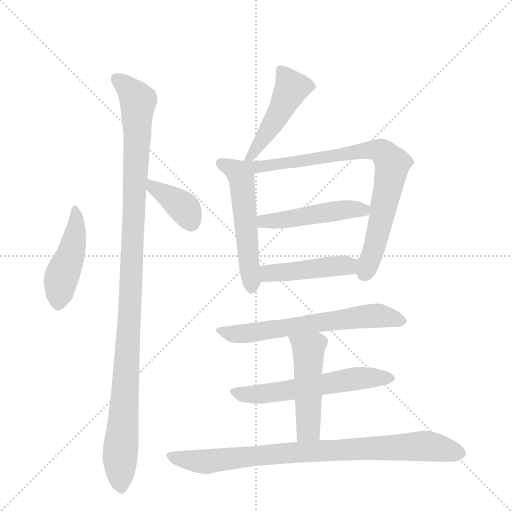
t = 0.00 s
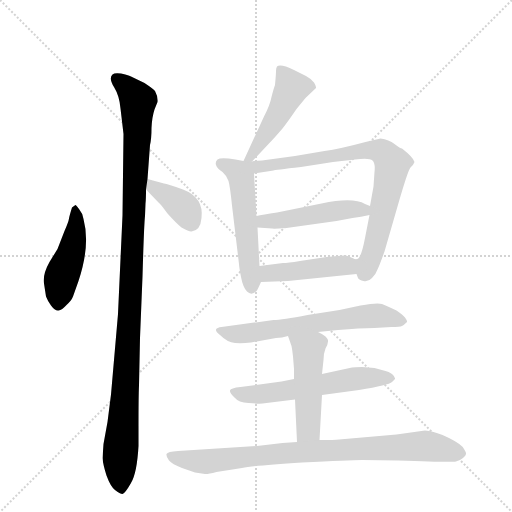
t = 1.81 s
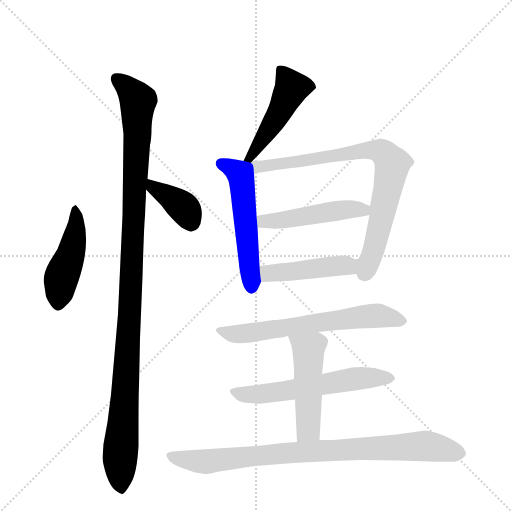
t = 3.61 s
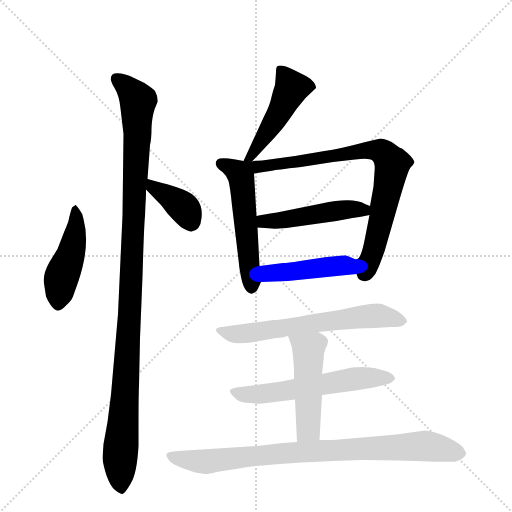
t = 5.42 s
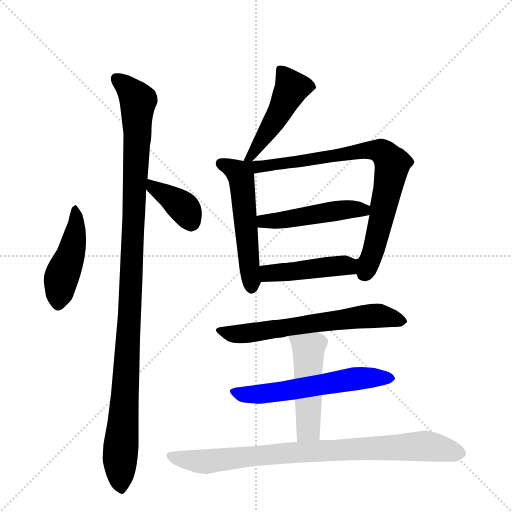
t = 7.23 s
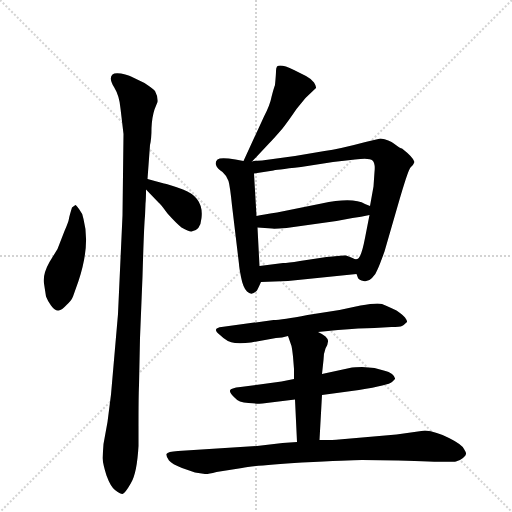
t = 9.04 s

The animated SVG that drew these frames (rendered in a browser with its animation timeline set to each time). Animation: 12 CSS @keyframes rules; one cycle of 9.04 s.

<svg version="1.1" viewBox="0 0 1024 1024" xmlns="http://www.w3.org/2000/svg">
  <g stroke="lightgray" stroke-dasharray="1,1" stroke-width="1" transform="scale(4, 4)">
    <line x1="0" y1="0" x2="256" y2="256"></line>
    <line x1="256" y1="0" x2="0" y2="256"></line>
    <line x1="128" y1="0" x2="128" y2="256"></line>
    <line x1="0" y1="128" x2="256" y2="128"></line>
  </g>
  <g transform="scale(1, -1) translate(0, -848)">
    <style type="text/css">
      
        @keyframes keyframes0 {
          from {
            stroke: blue;
            stroke-dashoffset: 453;
            stroke-width: 128;
          }
          60% {
            animation-timing-function: step-end;
            stroke: blue;
            stroke-dashoffset: 0;
            stroke-width: 128;
          }
          to {
            stroke: black;
            stroke-width: 1024;
          }
        }
        #make-me-a-hanzi-animation-0 {
          animation: keyframes0 0.61865234375s both;
          animation-delay: 0s;
          animation-timing-function: linear;
        }
      
        @keyframes keyframes1 {
          from {
            stroke: blue;
            stroke-dashoffset: 1099;
            stroke-width: 128;
          }
          78% {
            animation-timing-function: step-end;
            stroke: blue;
            stroke-dashoffset: 0;
            stroke-width: 128;
          }
          to {
            stroke: black;
            stroke-width: 1024;
          }
        }
        #make-me-a-hanzi-animation-1 {
          animation: keyframes1 1.1443684895833333s both;
          animation-delay: 0.61865234375s;
          animation-timing-function: linear;
        }
      
        @keyframes keyframes2 {
          from {
            stroke: blue;
            stroke-dashoffset: 377;
            stroke-width: 128;
          }
          55% {
            animation-timing-function: step-end;
            stroke: blue;
            stroke-dashoffset: 0;
            stroke-width: 128;
          }
          to {
            stroke: black;
            stroke-width: 1024;
          }
        }
        #make-me-a-hanzi-animation-2 {
          animation: keyframes2 0.5568033854166666s both;
          animation-delay: 1.7630208333333333s;
          animation-timing-function: linear;
        }
      
        @keyframes keyframes3 {
          from {
            stroke: blue;
            stroke-dashoffset: 471;
            stroke-width: 128;
          }
          61% {
            animation-timing-function: step-end;
            stroke: blue;
            stroke-dashoffset: 0;
            stroke-width: 128;
          }
          to {
            stroke: black;
            stroke-width: 1024;
          }
        }
        #make-me-a-hanzi-animation-3 {
          animation: keyframes3 0.63330078125s both;
          animation-delay: 2.31982421875s;
          animation-timing-function: linear;
        }
      
        @keyframes keyframes4 {
          from {
            stroke: blue;
            stroke-dashoffset: 528;
            stroke-width: 128;
          }
          63% {
            animation-timing-function: step-end;
            stroke: blue;
            stroke-dashoffset: 0;
            stroke-width: 128;
          }
          to {
            stroke: black;
            stroke-width: 1024;
          }
        }
        #make-me-a-hanzi-animation-4 {
          animation: keyframes4 0.6796875s both;
          animation-delay: 2.953125s;
          animation-timing-function: linear;
        }
      
        @keyframes keyframes5 {
          from {
            stroke: blue;
            stroke-dashoffset: 793;
            stroke-width: 128;
          }
          72% {
            animation-timing-function: step-end;
            stroke: blue;
            stroke-dashoffset: 0;
            stroke-width: 128;
          }
          to {
            stroke: black;
            stroke-width: 1024;
          }
        }
        #make-me-a-hanzi-animation-5 {
          animation: keyframes5 0.8953450520833334s both;
          animation-delay: 3.6328125s;
          animation-timing-function: linear;
        }
      
        @keyframes keyframes6 {
          from {
            stroke: blue;
            stroke-dashoffset: 474;
            stroke-width: 128;
          }
          61% {
            animation-timing-function: step-end;
            stroke: blue;
            stroke-dashoffset: 0;
            stroke-width: 128;
          }
          to {
            stroke: black;
            stroke-width: 1024;
          }
        }
        #make-me-a-hanzi-animation-6 {
          animation: keyframes6 0.6357421875s both;
          animation-delay: 4.528157552083333s;
          animation-timing-function: linear;
        }
      
        @keyframes keyframes7 {
          from {
            stroke: blue;
            stroke-dashoffset: 443;
            stroke-width: 128;
          }
          59% {
            animation-timing-function: step-end;
            stroke: blue;
            stroke-dashoffset: 0;
            stroke-width: 128;
          }
          to {
            stroke: black;
            stroke-width: 1024;
          }
        }
        #make-me-a-hanzi-animation-7 {
          animation: keyframes7 0.6105143229166666s both;
          animation-delay: 5.163899739583333s;
          animation-timing-function: linear;
        }
      
        @keyframes keyframes8 {
          from {
            stroke: blue;
            stroke-dashoffset: 626;
            stroke-width: 128;
          }
          67% {
            animation-timing-function: step-end;
            stroke: blue;
            stroke-dashoffset: 0;
            stroke-width: 128;
          }
          to {
            stroke: black;
            stroke-width: 1024;
          }
        }
        #make-me-a-hanzi-animation-8 {
          animation: keyframes8 0.7594401041666666s both;
          animation-delay: 5.7744140625s;
          animation-timing-function: linear;
        }
      
        @keyframes keyframes9 {
          from {
            stroke: blue;
            stroke-dashoffset: 576;
            stroke-width: 128;
          }
          65% {
            animation-timing-function: step-end;
            stroke: blue;
            stroke-dashoffset: 0;
            stroke-width: 128;
          }
          to {
            stroke: black;
            stroke-width: 1024;
          }
        }
        #make-me-a-hanzi-animation-9 {
          animation: keyframes9 0.71875s both;
          animation-delay: 6.533854166666667s;
          animation-timing-function: linear;
        }
      
        @keyframes keyframes10 {
          from {
            stroke: blue;
            stroke-dashoffset: 478;
            stroke-width: 128;
          }
          61% {
            animation-timing-function: step-end;
            stroke: blue;
            stroke-dashoffset: 0;
            stroke-width: 128;
          }
          to {
            stroke: black;
            stroke-width: 1024;
          }
        }
        #make-me-a-hanzi-animation-10 {
          animation: keyframes10 0.6389973958333334s both;
          animation-delay: 7.252604166666667s;
          animation-timing-function: linear;
        }
      
        @keyframes keyframes11 {
          from {
            stroke: blue;
            stroke-dashoffset: 841;
            stroke-width: 128;
          }
          73% {
            animation-timing-function: step-end;
            stroke: blue;
            stroke-dashoffset: 0;
            stroke-width: 128;
          }
          to {
            stroke: black;
            stroke-width: 1024;
          }
        }
        #make-me-a-hanzi-animation-11 {
          animation: keyframes11 0.9344075520833334s both;
          animation-delay: 7.8916015625s;
          animation-timing-function: linear;
        }
      
    </style>
    
      <path d="M 151 438 Q 150 438 144 433 Q 139 417 138 411 Q 137 404 129 386 L 115 350 L 99 324 Q 85 299 88 281 L 92 255 Q 95 247 102 237 Q 110 226 117 227 Q 124 228 133 238 Q 143 247 146 255 L 157 286 Q 181 358 167 410 Q 165 422 158 430 Q 152 438 151 438 Z" fill="lightgray"></path>
    
      <path d="M 245 417 L 236 220 L 222 59 L 215 4 L 207 -40 L 205 -68 Q 206 -81 213 -103 Q 221 -125 230 -132 Q 240 -140 245 -140 Q 250 -139 262 -118 Q 274 -98 277 -44 L 277 -4 Q 277 56 278 77 L 280 172 L 285 295 Q 288 398 290 416 L 291 441 Q 292 449 292 469 L 295 490 L 300 558 Q 303 570 303 592 Q 304 614 309 629 L 315 644 Q 316 655 310 666 Q 307 670 289 682 L 262 695 Q 256 698 242 701 Q 229 703 225 699 Q 217 692 228 674 Q 239 656 241 631 L 247 580 L 245 417 Z" fill="lightgray"></path>
    
      <path d="M 292 469 L 318 442 Q 320 441 326 433 L 335 421 Q 351 403 363 393 Q 379 384 383 385 Q 401 387 403 412 Q 408 453 366 469 Q 335 480 328 481 L 295 490 C 266 498 271 491 292 469 Z" fill="lightgray"></path>
    
      <path d="M 504 525 L 537 560 Q 547 570 565 591 Q 576 605 593 630 L 611 652 L 632 672 Q 633 675 628 683 Q 620 692 612 696 L 588 708 Q 561 721 554 715 Q 552 712 552 706 Q 552 699 550 678 Q 547 670 543 654 Q 540 638 528 615 L 487 526 C 474 499 483 503 504 525 Z" fill="lightgray"></path>
    
      <path d="M 487 526 L 471 529 Q 441 534 435 529 Q 430 524 432 518 Q 434 511 445 504 Q 454 496 457 486 Q 460 476 464 437 L 478 320 Q 478 315 482 294 Q 486 273 494 265 Q 503 256 513 266 Q 514 266 522 284 C 523 287 521 286 519 316 L 515 393 L 513 416 L 508 501 C 507 522 507 522 487 526 Z" fill="lightgray"></path>
    
      <path d="M 713 300 L 716 292 Q 718 288 727 286 Q 737 284 744 292 Q 752 300 755 309 Q 759 317 769 345 L 795 435 Q 816 508 821 513 Q 827 518 829 524 Q 827 533 804 551 Q 801 551 789 560 Q 778 569 761 571 L 731 564 Q 679 550 649 546 L 590 536 L 524 527 Q 510 527 504 525 C 474 521 463 494 508 501 L 547 507 Q 548 508 602 514 L 666 524 L 710 529 Q 739 533 745 527 Q 751 521 749 504 L 747 475 L 740 436 L 739 418 L 730 372 Q 722 330 714 330 C 703 313 703 313 713 300 Z" fill="lightgray"></path>
    
      <path d="M 643 441 L 554 423 Q 525 419 513 416 C 484 410 485 395 515 393 L 544 391 Q 547 390 573 392 L 673 406 L 705 412 Q 722 414 739 418 C 768 425 768 425 740 436 L 730 440 Q 706 454 643 441 Z" fill="lightgray"></path>
    
      <path d="M 522 284 L 576 286 L 713 300 C 743 303 744 327 714 330 Q 712 328 705 332 Q 699 335 692 337 Q 685 338 653 334 L 600 326 Q 575 322 566 322 L 519 316 C 489 312 492 283 522 284 Z" fill="lightgray"></path>
    
      <path d="M 636 184 L 676 188 Q 720 192 749 192 L 783 194 Q 800 194 804 196 Q 808 198 814 204 Q 815 206 810 213 Q 805 219 793 227 Q 775 236 764 240 Q 754 243 721 237 L 679 228 L 615 218 Q 564 208 547 208 L 443 194 Q 434 193 432 189 Q 431 185 440 178 Q 455 163 470 162 Q 485 161 502 163 L 552 172 Q 564 172 576 176 L 636 184 Z" fill="lightgray"></path>
    
      <path d="M 644 58 L 718 68 Q 778 78 784 84 L 790 90 Q 791 94 784 100 Q 777 105 771 106 L 749 112 L 724 114 Q 708 114 704 113 L 644 100 L 588 90 L 563 85 L 481 74 Q 461 72 460 67 Q 459 63 469 53 Q 477 43 497 42 Q 518 40 525 41 L 590 49 L 644 58 Z" fill="lightgray"></path>
    
      <path d="M 639 -32 L 644 58 L 644 100 L 647 128 Q 647 141 651 151 Q 656 160 656 165 Q 657 169 651 175 Q 645 180 636 184 C 609 197 566 204 576 176 L 583 156 Q 584 152 586 135 L 588 110 L 588 90 L 590 49 L 594 -36 C 595 -66 637 -62 639 -32 Z" fill="lightgray"></path>
    
      <path d="M 514 -44 L 356 -54 Q 335 -55 333 -60 Q 332 -66 338 -73 Q 344 -80 364 -88 L 390 -97 L 410 -100 Q 414 -101 433 -96 L 484 -88 Q 509 -83 604 -77 Q 699 -72 724 -72 L 796 -73 Q 904 -77 912 -75 Q 920 -73 926 -68 Q 932 -63 932 -60 Q 933 -58 928 -50 Q 924 -41 898 -28 Q 873 -15 850 -13 L 793 -21 L 678 -31 Q 670 -32 639 -32 L 594 -36 L 565 -38 L 514 -44 Z" fill="lightgray"></path>
    
    
      <clipPath id="make-me-a-hanzi-clip-0">
        <path d="M 151 438 Q 150 438 144 433 Q 139 417 138 411 Q 137 404 129 386 L 115 350 L 99 324 Q 85 299 88 281 L 92 255 Q 95 247 102 237 Q 110 226 117 227 Q 124 228 133 238 Q 143 247 146 255 L 157 286 Q 181 358 167 410 Q 165 422 158 430 Q 152 438 151 438 Z"></path>
      </clipPath>
      <path clip-path="url(#make-me-a-hanzi-clip-0)" d="M 151 431 L 153 400 L 146 359 L 121 288 L 116 239" fill="none" id="make-me-a-hanzi-animation-0" stroke-dasharray="325 650" stroke-linecap="round"></path>
    
      <clipPath id="make-me-a-hanzi-clip-1">
        <path d="M 245 417 L 236 220 L 222 59 L 215 4 L 207 -40 L 205 -68 Q 206 -81 213 -103 Q 221 -125 230 -132 Q 240 -140 245 -140 Q 250 -139 262 -118 Q 274 -98 277 -44 L 277 -4 Q 277 56 278 77 L 280 172 L 285 295 Q 288 398 290 416 L 291 441 Q 292 449 292 469 L 295 490 L 300 558 Q 303 570 303 592 Q 304 614 309 629 L 315 644 Q 316 655 310 666 Q 307 670 289 682 L 262 695 Q 256 698 242 701 Q 229 703 225 699 Q 217 692 228 674 Q 239 656 241 631 L 247 580 L 245 417 Z"></path>
      </clipPath>
      <path clip-path="url(#make-me-a-hanzi-clip-1)" d="M 232 691 L 276 648 L 264 308 L 240 -63 L 244 -132" fill="none" id="make-me-a-hanzi-animation-1" stroke-dasharray="971 1942" stroke-linecap="round"></path>
    
      <clipPath id="make-me-a-hanzi-clip-2">
        <path d="M 292 469 L 318 442 Q 320 441 326 433 L 335 421 Q 351 403 363 393 Q 379 384 383 385 Q 401 387 403 412 Q 408 453 366 469 Q 335 480 328 481 L 295 490 C 266 498 271 491 292 469 Z"></path>
      </clipPath>
      <path clip-path="url(#make-me-a-hanzi-clip-2)" d="M 299 484 L 367 433 L 383 401" fill="none" id="make-me-a-hanzi-animation-2" stroke-dasharray="249 498" stroke-linecap="round"></path>
    
      <clipPath id="make-me-a-hanzi-clip-3">
        <path d="M 504 525 L 537 560 Q 547 570 565 591 Q 576 605 593 630 L 611 652 L 632 672 Q 633 675 628 683 Q 620 692 612 696 L 588 708 Q 561 721 554 715 Q 552 712 552 706 Q 552 699 550 678 Q 547 670 543 654 Q 540 638 528 615 L 487 526 C 474 499 483 503 504 525 Z"></path>
      </clipPath>
      <path clip-path="url(#make-me-a-hanzi-clip-3)" d="M 559 709 L 584 672 L 536 585 L 500 533 L 492 532" fill="none" id="make-me-a-hanzi-animation-3" stroke-dasharray="343 686" stroke-linecap="round"></path>
    
      <clipPath id="make-me-a-hanzi-clip-4">
        <path d="M 487 526 L 471 529 Q 441 534 435 529 Q 430 524 432 518 Q 434 511 445 504 Q 454 496 457 486 Q 460 476 464 437 L 478 320 Q 478 315 482 294 Q 486 273 494 265 Q 503 256 513 266 Q 514 266 522 284 C 523 287 521 286 519 316 L 515 393 L 513 416 L 508 501 C 507 522 507 522 487 526 Z"></path>
      </clipPath>
      <path clip-path="url(#make-me-a-hanzi-clip-4)" d="M 441 521 L 471 507 L 483 488 L 503 273" fill="none" id="make-me-a-hanzi-animation-4" stroke-dasharray="400 800" stroke-linecap="round"></path>
    
      <clipPath id="make-me-a-hanzi-clip-5">
        <path d="M 713 300 L 716 292 Q 718 288 727 286 Q 737 284 744 292 Q 752 300 755 309 Q 759 317 769 345 L 795 435 Q 816 508 821 513 Q 827 518 829 524 Q 827 533 804 551 Q 801 551 789 560 Q 778 569 761 571 L 731 564 Q 679 550 649 546 L 590 536 L 524 527 Q 510 527 504 525 C 474 521 463 494 508 501 L 547 507 Q 548 508 602 514 L 666 524 L 710 529 Q 739 533 745 527 Q 751 521 749 504 L 747 475 L 740 436 L 739 418 L 730 372 Q 722 330 714 330 C 703 313 703 313 713 300 Z"></path>
      </clipPath>
      <path clip-path="url(#make-me-a-hanzi-clip-5)" d="M 491 522 L 513 514 L 589 521 L 726 548 L 759 547 L 769 540 L 785 519 L 747 344 L 728 301" fill="none" id="make-me-a-hanzi-animation-5" stroke-dasharray="665 1330" stroke-linecap="round"></path>
    
      <clipPath id="make-me-a-hanzi-clip-6">
        <path d="M 643 441 L 554 423 Q 525 419 513 416 C 484 410 485 395 515 393 L 544 391 Q 547 390 573 392 L 673 406 L 705 412 Q 722 414 739 418 C 768 425 768 425 740 436 L 730 440 Q 706 454 643 441 Z"></path>
      </clipPath>
      <path clip-path="url(#make-me-a-hanzi-clip-6)" d="M 519 411 L 528 405 L 562 407 L 656 425 L 733 432" fill="none" id="make-me-a-hanzi-animation-6" stroke-dasharray="346 692" stroke-linecap="round"></path>
    
      <clipPath id="make-me-a-hanzi-clip-7">
        <path d="M 522 284 L 576 286 L 713 300 C 743 303 744 327 714 330 Q 712 328 705 332 Q 699 335 692 337 Q 685 338 653 334 L 600 326 Q 575 322 566 322 L 519 316 C 489 312 492 283 522 284 Z"></path>
      </clipPath>
      <path clip-path="url(#make-me-a-hanzi-clip-7)" d="M 529 290 L 536 301 L 695 317 L 708 323" fill="none" id="make-me-a-hanzi-animation-7" stroke-dasharray="315 630" stroke-linecap="round"></path>
    
      <clipPath id="make-me-a-hanzi-clip-8">
        <path d="M 636 184 L 676 188 Q 720 192 749 192 L 783 194 Q 800 194 804 196 Q 808 198 814 204 Q 815 206 810 213 Q 805 219 793 227 Q 775 236 764 240 Q 754 243 721 237 L 679 228 L 615 218 Q 564 208 547 208 L 443 194 Q 434 193 432 189 Q 431 185 440 178 Q 455 163 470 162 Q 485 161 502 163 L 552 172 Q 564 172 576 176 L 636 184 Z"></path>
      </clipPath>
      <path clip-path="url(#make-me-a-hanzi-clip-8)" d="M 440 186 L 462 180 L 505 182 L 749 217 L 805 205" fill="none" id="make-me-a-hanzi-animation-8" stroke-dasharray="498 996" stroke-linecap="round"></path>
    
      <clipPath id="make-me-a-hanzi-clip-9">
        <path d="M 644 58 L 718 68 Q 778 78 784 84 L 790 90 Q 791 94 784 100 Q 777 105 771 106 L 749 112 L 724 114 Q 708 114 704 113 L 644 100 L 588 90 L 563 85 L 481 74 Q 461 72 460 67 Q 459 63 469 53 Q 477 43 497 42 Q 518 40 525 41 L 590 49 L 644 58 Z"></path>
      </clipPath>
      <path clip-path="url(#make-me-a-hanzi-clip-9)" d="M 465 66 L 490 59 L 518 60 L 701 90 L 782 92" fill="none" id="make-me-a-hanzi-animation-9" stroke-dasharray="448 896" stroke-linecap="round"></path>
    
      <clipPath id="make-me-a-hanzi-clip-10">
        <path d="M 639 -32 L 644 58 L 644 100 L 647 128 Q 647 141 651 151 Q 656 160 656 165 Q 657 169 651 175 Q 645 180 636 184 C 609 197 566 204 576 176 L 583 156 Q 584 152 586 135 L 588 110 L 588 90 L 590 49 L 594 -36 C 595 -66 637 -62 639 -32 Z"></path>
      </clipPath>
      <path clip-path="url(#make-me-a-hanzi-clip-10)" d="M 584 173 L 607 156 L 617 137 L 617 -10 L 601 -29" fill="none" id="make-me-a-hanzi-animation-10" stroke-dasharray="350 700" stroke-linecap="round"></path>
    
      <clipPath id="make-me-a-hanzi-clip-11">
        <path d="M 514 -44 L 356 -54 Q 335 -55 333 -60 Q 332 -66 338 -73 Q 344 -80 364 -88 L 390 -97 L 410 -100 Q 414 -101 433 -96 L 484 -88 Q 509 -83 604 -77 Q 699 -72 724 -72 L 796 -73 Q 904 -77 912 -75 Q 920 -73 926 -68 Q 932 -63 932 -60 Q 933 -58 928 -50 Q 924 -41 898 -28 Q 873 -15 850 -13 L 793 -21 L 678 -31 Q 670 -32 639 -32 L 594 -36 L 565 -38 L 514 -44 Z"></path>
      </clipPath>
      <path clip-path="url(#make-me-a-hanzi-clip-11)" d="M 340 -65 L 420 -75 L 603 -55 L 847 -44 L 922 -58" fill="none" id="make-me-a-hanzi-animation-11" stroke-dasharray="713 1426" stroke-linecap="round"></path>
    
  </g>
</svg>
